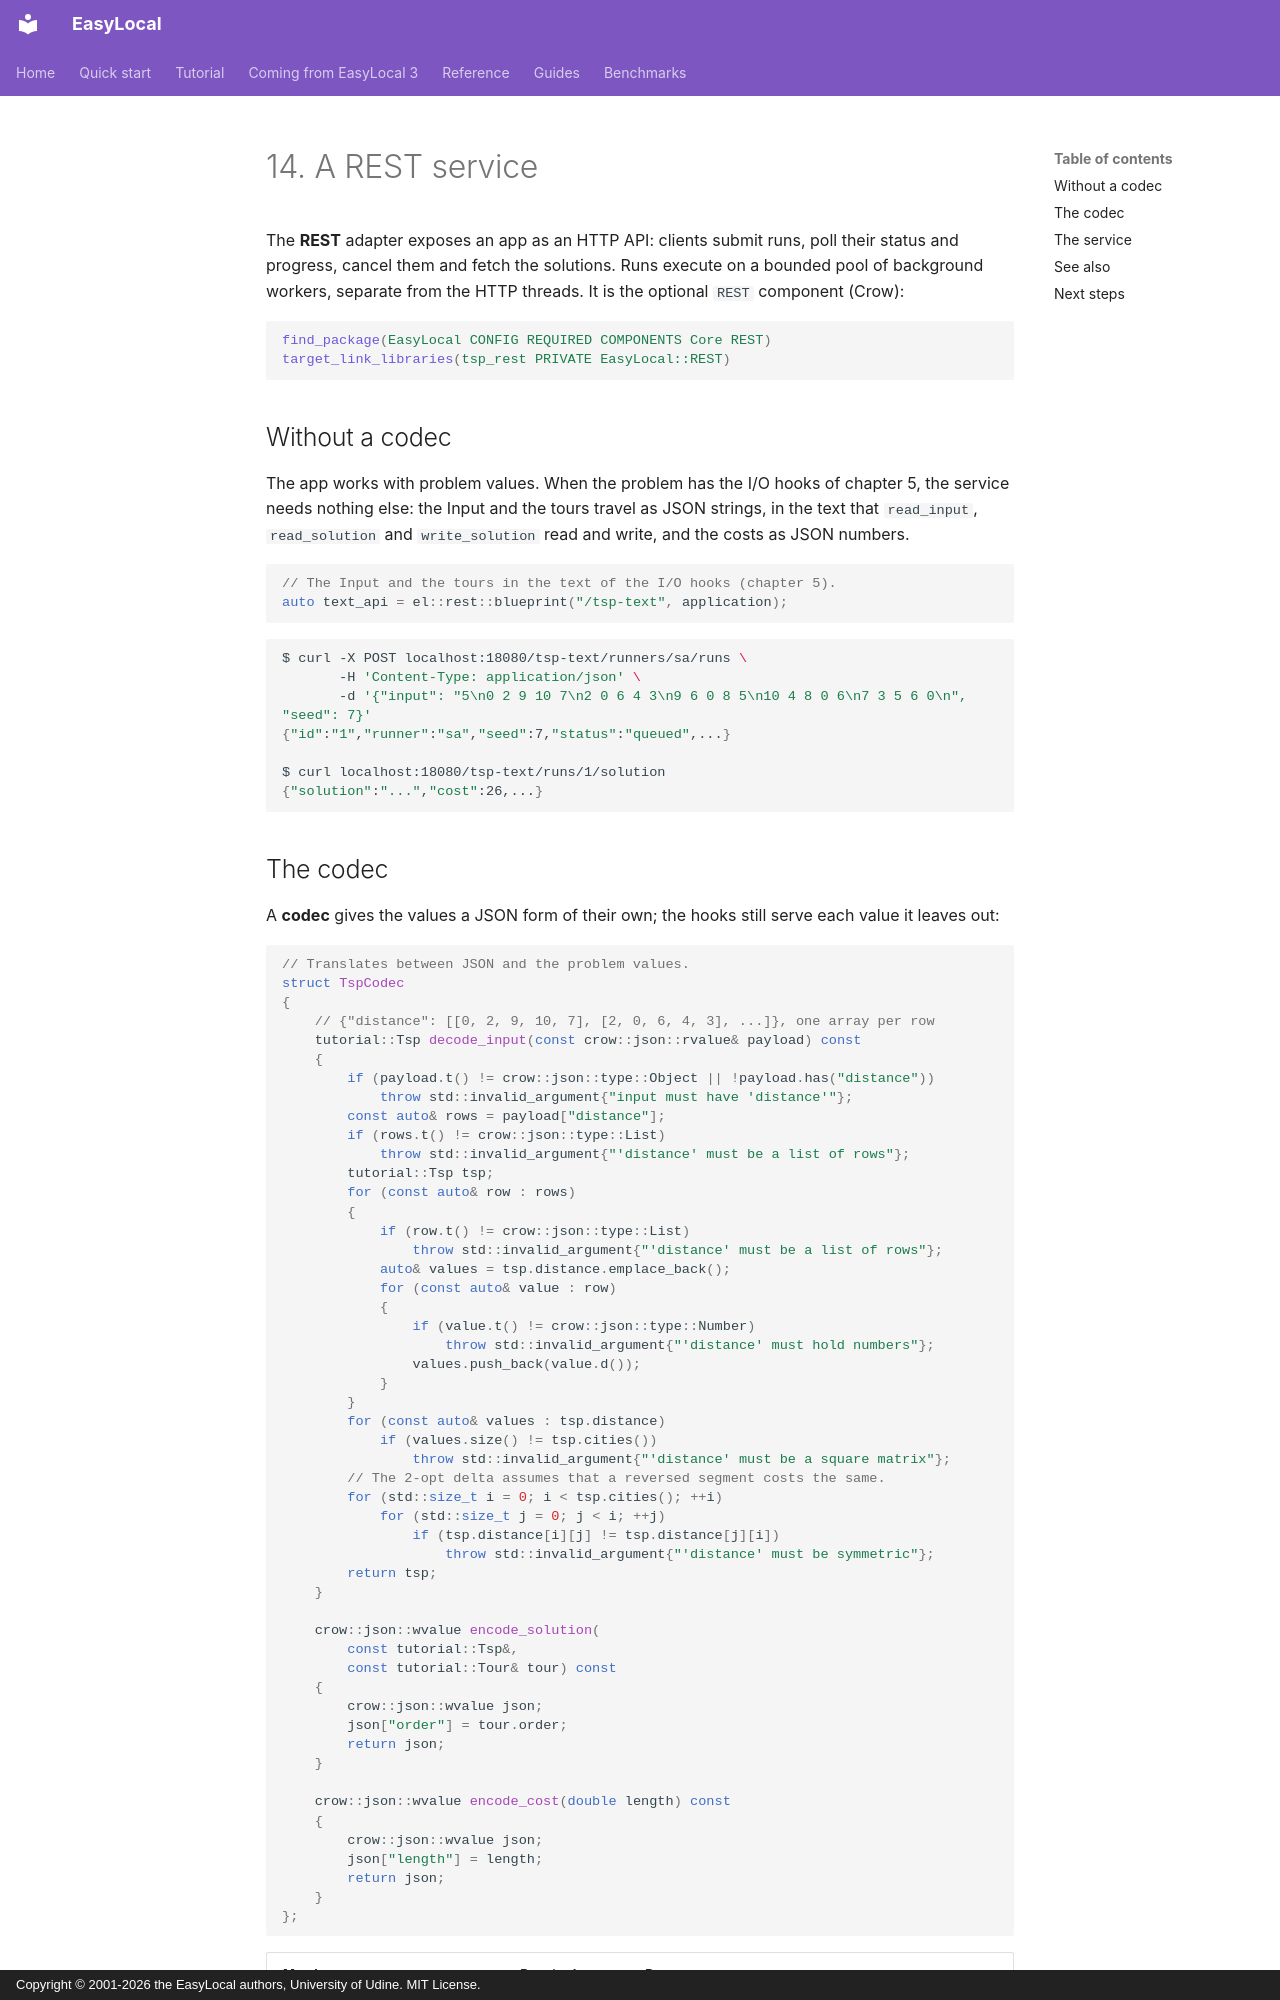

repository: iolab-uniud/easylocal · page: tutorial/14-rest/index.html · generator: mkdocs · copyright: Copyright © 2001-2026 the EasyLocal authors, University of Udine. MIT License.

# 14. A REST service

The **REST** adapter exposes an app as an HTTP API: clients submit runs, poll
their status and progress, cancel them and fetch the solutions. Runs execute on
a bounded pool of background workers, separate from the HTTP threads. It is the
optional `REST` component (Crow):

```cmake
find_package(EasyLocal CONFIG REQUIRED COMPONENTS Core REST)
target_link_libraries(tsp_rest PRIVATE EasyLocal::REST)
```

## Without a codec

The app works with problem values. When the problem has the I/O hooks of
chapter 5, the service needs nothing else: the Input and the tours travel as
JSON strings, in the text that `read_input`, `read_solution` and
`write_solution` read and write, and the costs as JSON numbers.

<!-- snippet: tutorial/rest_main.cpp:text -->
```cpp
// The Input and the tours in the text of the I/O hooks (chapter 5).
auto text_api = el::rest::blueprint("/tsp-text", application);
```

```sh
$ curl -X POST localhost:18080/tsp-text/runners/sa/runs \
       -H 'Content-Type: application/json' \
       -d '{"input": "5\n0 2 9 10 7\n2 0 6 4 3\n9 6 0 8 5\n10 4 8 0 6\n7 3 5 6 0\n", "seed": 7}'
{"id":"1","runner":"sa","seed":7,"status":"queued",...}

$ curl localhost:18080/tsp-text/runs/1/solution
{"solution":"...","cost":26,...}
```
